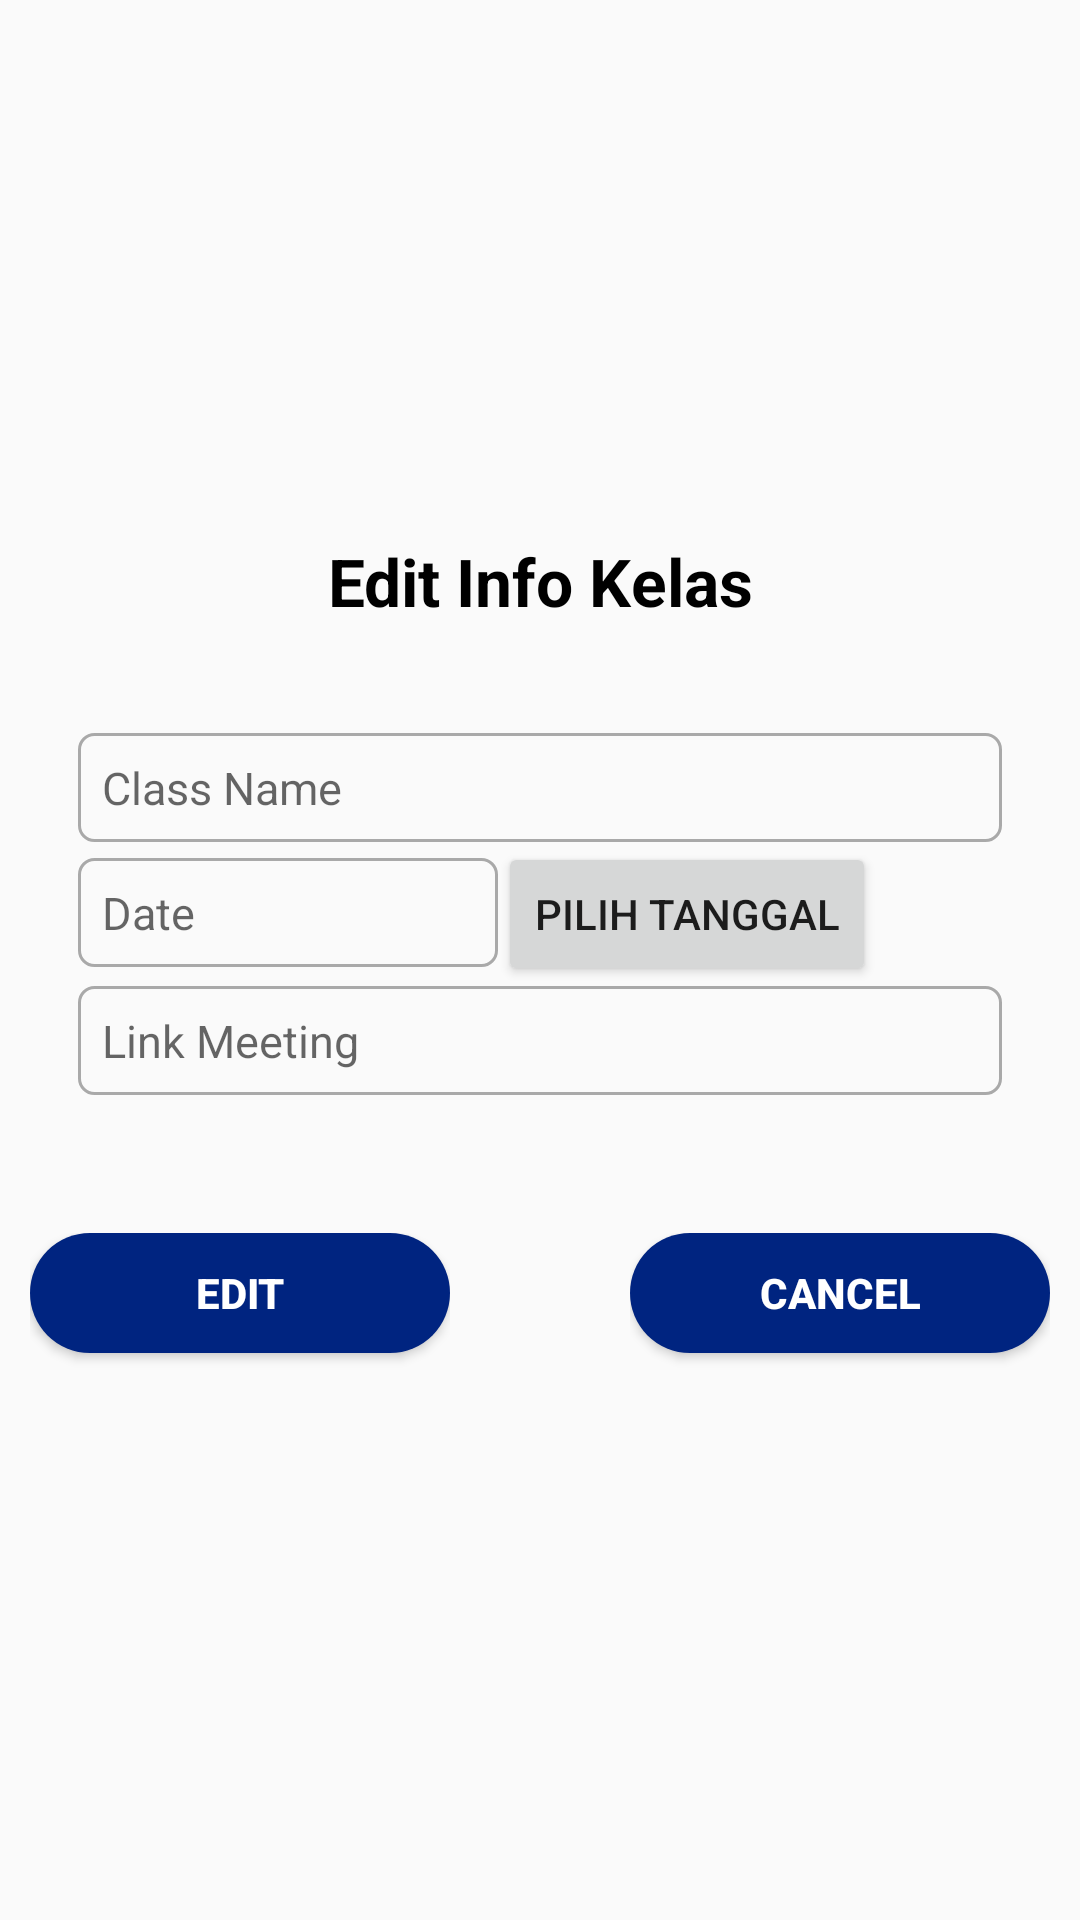

Reconstruct the res/layout file that produces this screen, plus the resources it refers to.
<!-- AndroidManifest.xml: application theme AppTheme.NoActionBar -->
<!-- res/layout/activity_edit_task.xml -->
<?xml version="1.0" encoding="utf-8"?>
<RelativeLayout xmlns:android="http://schemas.android.com/apk/res/android"
    xmlns:app="http://schemas.android.com/apk/res-auto"
    xmlns:tools="http://schemas.android.com/tools"
    android:layout_width="match_parent"
    android:layout_height="match_parent"
    android:fitsSystemWindows="true"
    tools:context=".EditTaskActivity">

    <LinearLayout
        android:layout_width="match_parent"
        android:layout_height="match_parent">
        <LinearLayout
            style="@style/linearParent"
            android:padding="10dp"
            android:layout_gravity="center">

            <TextView
                style="@style/headerTextPrimary"
                android:text="Edit Info Kelas"
                android:textColor="@color/black"
                android:layout_marginTop="10dp" />

            <ScrollView
                android:layout_width="match_parent"
                android:layout_height="match_parent">

                <LinearLayout
                    android:layout_width="match_parent"
                    android:layout_height="match_parent"
                    android:orientation="vertical"
                    android:padding="16dp"
                    android:layout_marginTop="20dp">

                    <EditText
                        android:layout_width="match_parent"
                        android:layout_height="wrap_content"
                        android:inputType="textMultiLine"
                        android:gravity="left"
                        android:hint="Class Name"
                        android:textSize="15sp"
                        android:id="@+id/txtNameClassEdit"
                        android:padding="8dp"
                        android:background="@drawable/txt_background"/>

                    <LinearLayout
                        android:layout_width="match_parent"
                        android:layout_height="wrap_content">
                        <EditText
                            android:layout_width="140dp"
                            android:layout_height="wrap_content"
                            android:inputType="textMultiLine"
                            android:gravity="left"
                            android:hint="Date"
                            android:textSize="15sp"
                            android:id="@+id/txtDateClassEdit"
                            android:padding="8dp"
                            android:background="@drawable/txt_background"/>
                        <Button
                            android:layout_width="wrap_content"
                            android:layout_height="wrap_content"
                            android:id="@+id/btnTanggal"
                            android:text="Pilih Tanggal"/>
                    </LinearLayout>


                    <EditText
                        android:layout_width="match_parent"
                        android:layout_height="wrap_content"
                        android:inputType="textMultiLine"
                        android:gravity="left"
                        android:hint="Link Meeting"
                        android:textSize="15sp"
                        android:id="@+id/txtMeetingClassEdit"
                        android:padding="8dp"
                        android:background="@drawable/txt_background"/>

                </LinearLayout>


            </ScrollView>

            <RelativeLayout
                android:layout_width="match_parent"
                android:layout_height="wrap_content"
                android:gravity="center"
                android:layout_gravity="bottom"
                android:layout_marginTop="10dp">
                <LinearLayout
                    android:layout_marginTop="20dp"
                    android:layout_marginRight="200dp"
                    android:layout_width="150dp"
                    android:layout_height="60dp">

                    <Button
                        style="@style/loginButton"
                        android:text="Edit"
                        android:layout_gravity="center_horizontal"
                        android:layout_marginTop="@dimen/loginViewsMargin"
                        android:id="@+id/btnEditTask"/>
                </LinearLayout>
                <LinearLayout
                    android:layout_marginTop="20dp"
                    android:layout_marginLeft="200dp"
                    android:layout_width="150dp"
                    android:layout_height="60dp">

                    <Button
                        android:id="@+id/btnCancel"
                        style="@style/loginButton"
                        android:text="Cancel"
                        android:layout_gravity="center_horizontal"
                        android:layout_marginTop="@dimen/loginViewsMargin"/>
                </LinearLayout>
            </RelativeLayout>

        </LinearLayout>
    </LinearLayout>


</RelativeLayout>
<!-- resources referenced by this layout -->
<resources>
  <color name="black">#000000</color>
  <dimen name="loginViewsMargin">20dp</dimen>
  <!-- drawable txt_background (drawable) -->
  <?xml version="1.0" encoding="utf-8"?>
  <shape xmlns:android="http://schemas.android.com/apk/res/android">
  
      <stroke android:color="#A9A9A9" android:width="1dp"/>
      <corners android:radius="5dp"/>
  
  </shape>
  <style name="headerTextPrimary" parent="headerText">
          <item name="android:textColor">@color/primaryTextColor</item>
      </style>
  <style name="linearParent" parent="parent">
          <item name="android:orientation">vertical</item>
      </style>
  <style name="loginButton" parent="viewParent">
          <item name="android:background">@drawable/login_button_bk</item>
          <item name="android:textColor">@color/whiteTextColor</item>
          <item name="android:textStyle">bold</item>
      </style>
  <style name="AppTheme.NoActionBar" parent="Theme.AppCompat.Light.NoActionBar">
          <item name="colorPrimary">@color/colorPrimary</item>
          <item name="colorPrimaryDark">@color/colorPrimaryDark</item>
          <item name="colorAccent">@color/colorAccent</item>
      </style>
  <style name="headerText" parent="parent">
          <item name="android:textSize">@dimen/headerTextSize</item>
          <item name="android:textAlignment">center</item>
          <item name="android:textColor">@color/whiteTextColor</item>
          <item name="android:textStyle">bold</item>
      </style>
  <color name="primaryTextColor">#00a5ff</color>
  <style name="parent">
          <item name="android:layout_width">match_parent</item>
          <item name="android:layout_height">wrap_content</item>
      </style>
  <style name="viewParent">
          <item name="android:layout_width">wrap_content</item>
          <item name="android:layout_height">wrap_content</item>
      </style>
  <!-- drawable login_button_bk (drawable) -->
  <?xml version="1.0" encoding="utf-8"?>
  <shape xmlns:android="http://schemas.android.com/apk/res/android"
      android:shape="rectangle" >
      <corners
          android:radius="27dp"
          />
      <solid android:color="@color/colorPrimaryDark"/>
      <size
          android:width="170dp"
          android:height="54dp"
          />
  </shape>
  <color name="whiteTextColor">#fff</color>
  <color name="colorPrimary">#002480</color>
  <color name="colorPrimaryDark">#002480</color>
  <color name="colorAccent">#00574B</color>
  <dimen name="headerTextSize">22sp</dimen>
</resources>
